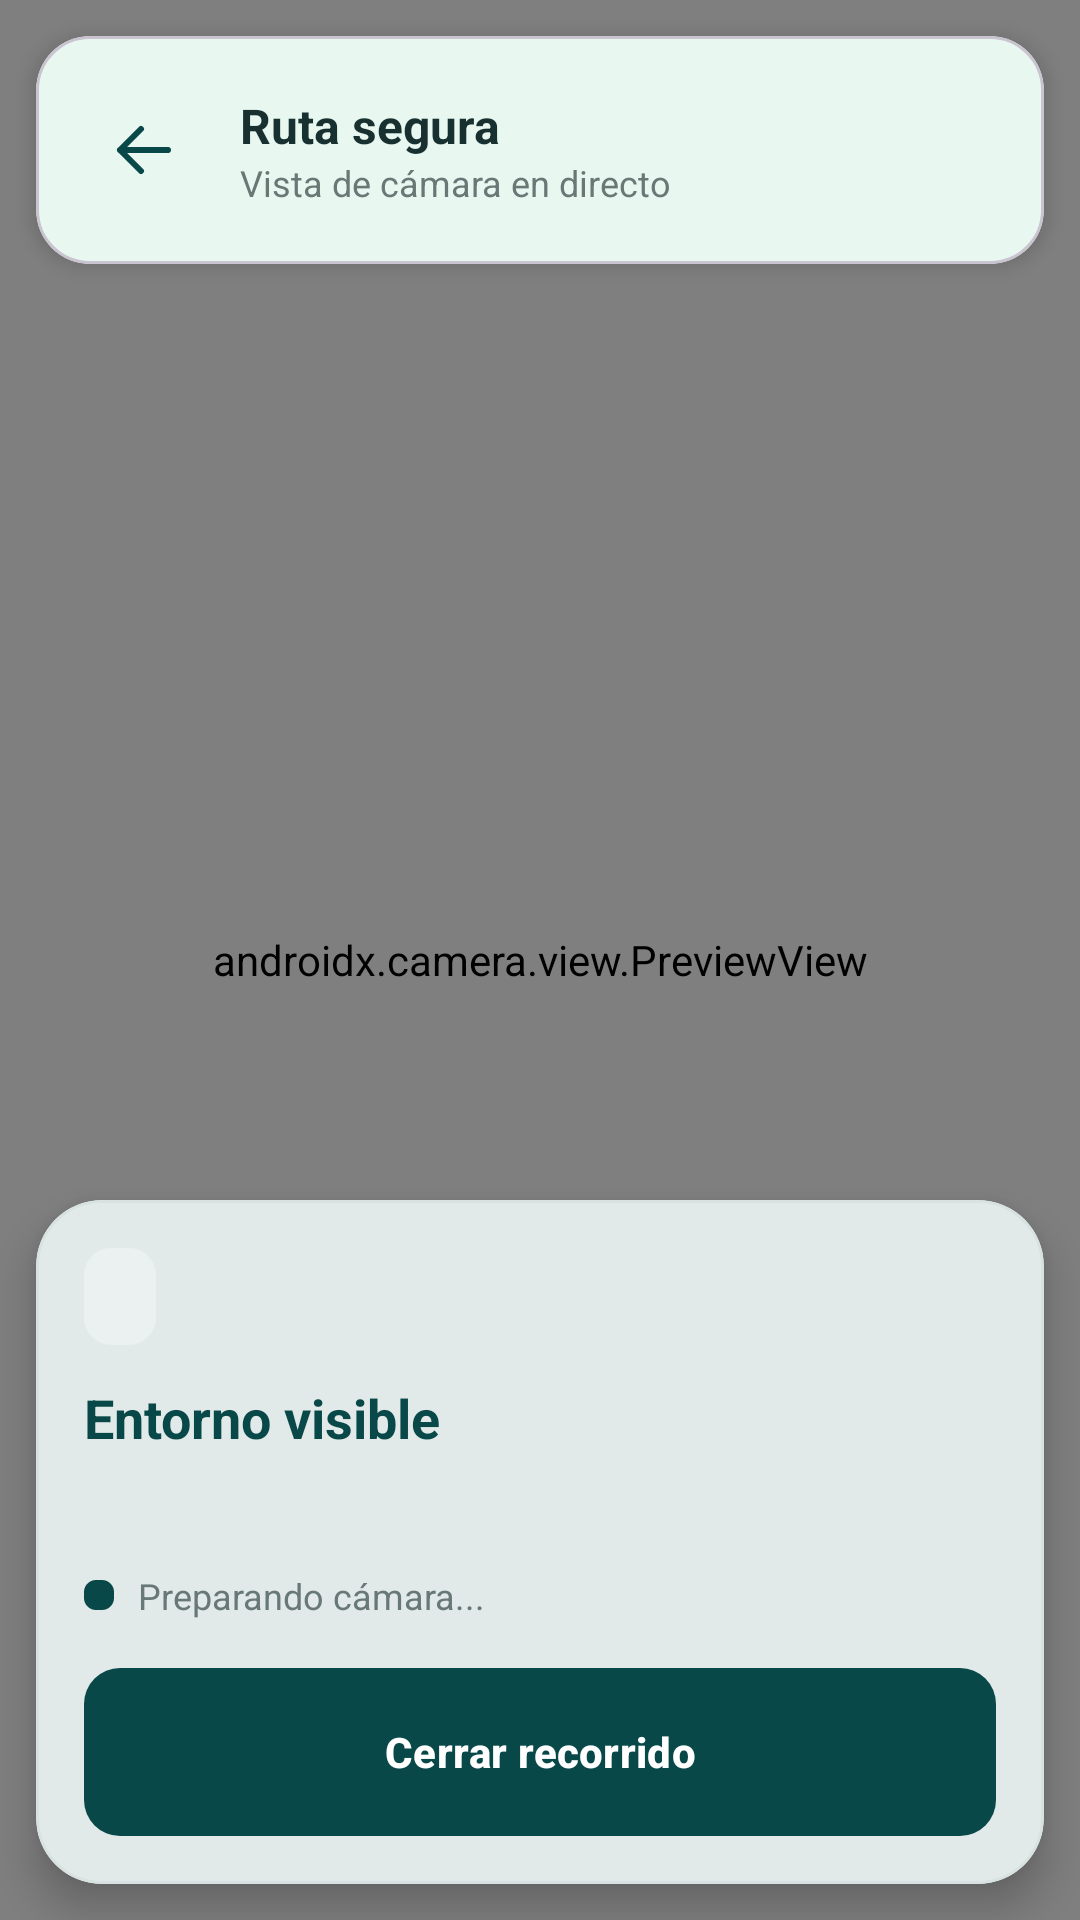

This screen was rendered from an Android layout file. Write that file and the resources it references.
<!-- AndroidManifest.xml: application theme Theme.RA_App -->
<!-- res/layout/activity_camara_ruta_segura.xml -->
<?xml version="1.0" encoding="utf-8"?>
<FrameLayout xmlns:android="http://schemas.android.com/apk/res/android"
    xmlns:app="http://schemas.android.com/apk/res-auto"
    android:layout_width="match_parent"
    android:layout_height="match_parent"
    android:background="#000000"
    android:fitsSystemWindows="true">

    
    <androidx.camera.view.PreviewView
        android:id="@+id/preview_camara"
        android:layout_width="match_parent"
        android:layout_height="match_parent"
        app:implementationMode="compatible"
        app:scaleType="fillCenter" />

    
    <com.google.android.material.card.MaterialCardView
        android:id="@+id/card_encabezado_camara"
        android:layout_width="match_parent"
        android:layout_height="76dp"
        android:layout_gravity="top"
        android:layout_marginStart="@dimen/espaciado_medio"
        android:layout_marginTop="@dimen/espaciado_medio"
        android:layout_marginEnd="@dimen/espaciado_medio"
        app:cardBackgroundColor="@color/color_secondary"
        app:cardCornerRadius="18dp"
        app:cardElevation="4dp">

        <LinearLayout
            android:layout_width="match_parent"
            android:layout_height="match_parent"
            android:gravity="center_vertical"
            android:orientation="horizontal"
            android:padding="@dimen/espaciado_medio">

            <ImageButton
                android:id="@+id/btn_volver_camara"
                android:layout_width="48dp"
                android:layout_height="48dp"
                android:background="?attr/selectableItemBackgroundBorderless"
                android:contentDescription="@string/ruta_segura_desc_volver_camara"
                android:padding="@dimen/espaciado_pequeno"
                android:src="@drawable/ic_riesgos_volver"
                android:tint="@color/color_primary" />

            <LinearLayout
                android:layout_width="0dp"
                android:layout_height="wrap_content"
                android:layout_marginStart="@dimen/espaciado_pequeno"
                android:layout_weight="1"
                android:orientation="vertical">

                <TextView
                    android:layout_width="wrap_content"
                    android:layout_height="wrap_content"
                    android:text="@string/ruta_segura_camara_titulo"
                    android:textColor="@color/color_text"
                    android:textSize="@dimen/tamano_texto_tarjeta"
                    android:textStyle="bold" />

                <TextView
                    android:layout_width="wrap_content"
                    android:layout_height="wrap_content"
                    android:text="@string/ruta_segura_camara_subtitulo"
                    android:textColor="@color/color_text_secondary"
                    android:textSize="@dimen/tamano_texto_secundario" />

            </LinearLayout>

        </LinearLayout>

    </com.google.android.material.card.MaterialCardView>

    
    <com.google.android.material.card.MaterialCardView
        android:id="@+id/card_informacion_recorrido"
        android:layout_width="match_parent"
        android:layout_height="wrap_content"
        android:layout_gravity="bottom"
        android:layout_marginStart="@dimen/espaciado_medio"
        android:layout_marginEnd="@dimen/espaciado_medio"
        android:layout_marginBottom="@dimen/espaciado_medio"
        app:cardBackgroundColor="@color/color_surface"
        app:cardCornerRadius="22dp"
        app:cardElevation="8dp"
        app:strokeColor="@color/color_border"
        app:strokeWidth="1dp">

        <LinearLayout
            android:layout_width="match_parent"
            android:layout_height="wrap_content"
            android:orientation="vertical"
            android:padding="@dimen/espaciado_grande">

            
            <TextView
                android:id="@+id/txt_escenario_camara"
                android:layout_width="wrap_content"
                android:layout_height="wrap_content"
                android:background="@drawable/bg_aviso"
                android:paddingStart="@dimen/espaciado_medio"
                android:paddingTop="@dimen/espaciado_pequeno"
                android:paddingEnd="@dimen/espaciado_medio"
                android:paddingBottom="@dimen/espaciado_pequeno"
                android:textColor="@color/color_primary"
                android:textSize="@dimen/tamano_texto_secundario"
                android:textStyle="bold" />

            
            <TextView
                android:id="@+id/txt_titulo_entorno"
                android:layout_width="match_parent"
                android:layout_height="wrap_content"
                android:layout_marginTop="@dimen/espaciado_medio"
                android:text="@string/ruta_segura_camara_entorno"
                android:textColor="@color/color_primary"
                android:textSize="@dimen/tamano_texto_destacado"
                android:textStyle="bold" />

            
            <TextView
                android:id="@+id/txt_mensaje_recorrido"
                android:layout_width="match_parent"
                android:layout_height="wrap_content"
                android:layout_marginTop="@dimen/espaciado_pequeno"
                android:lineSpacingExtra="@dimen/espaciado_minimo"
                android:textColor="@color/color_text_secondary"
                android:textSize="@dimen/tamano_texto_cuerpo" />

            
            <LinearLayout
                android:layout_width="match_parent"
                android:layout_height="wrap_content"
                android:layout_marginTop="@dimen/espaciado_medio"
                android:gravity="center_vertical"
                android:orientation="horizontal">

                <View
                    android:id="@+id/indicador_estado_camara"
                    android:layout_width="10dp"
                    android:layout_height="10dp"
                    android:background="@drawable/bg_indicador_seleccionado" />

                <TextView
                    android:id="@+id/txt_estado_camara"
                    android:layout_width="wrap_content"
                    android:layout_height="wrap_content"
                    android:layout_marginStart="@dimen/espaciado_pequeno"
                    android:text="@string/ruta_segura_camara_preparando"
                    android:textColor="@color/color_text_secondary"
                    android:textSize="@dimen/tamano_texto_secundario" />

            </LinearLayout>

            
            <com.google.android.material.button.MaterialButton
                android:id="@+id/btn_cerrar_recorrido"
                android:layout_width="match_parent"
                android:layout_height="@dimen/altura_boton"
                android:layout_marginTop="@dimen/espaciado_grande"
                android:insetTop="0dp"
                android:insetBottom="0dp"
                android:text="@string/ruta_segura_camara_cerrar"
                android:textAllCaps="false"
                android:textColor="@color/color_surface"
                android:textSize="@dimen/tamano_texto_cuerpo"
                android:textStyle="bold"
                app:backgroundTint="@color/color_primary"
                app:cornerRadius="@dimen/radio_boton" />

        </LinearLayout>

    </com.google.android.material.card.MaterialCardView>

</FrameLayout>
<!-- resources referenced by this layout -->
<resources>
  <color name="color_border">@color/color_borde</color>
  <color name="color_primary">@color/color_principal</color>
  <color name="color_secondary">#E8F8F0</color>
  <color name="color_surface">@color/color_superficie</color>
  <color name="color_text">@color/color_texto_principal</color>
  <color name="color_text_secondary">@color/color_texto_secundario</color>
  <dimen name="altura_boton">56dp</dimen>
  <dimen name="espaciado_grande">16dp</dimen>
  <dimen name="espaciado_medio">12dp</dimen>
  <dimen name="espaciado_minimo">4dp</dimen>
  <dimen name="espaciado_pequeno">8dp</dimen>
  <dimen name="radio_boton">12dp</dimen>
  <dimen name="tamano_texto_cuerpo">14sp</dimen>
  <dimen name="tamano_texto_destacado">18sp</dimen>
  <dimen name="tamano_texto_secundario">12sp</dimen>
  <dimen name="tamano_texto_tarjeta">16sp</dimen>
  <!-- drawable bg_aviso (drawable) -->
  <?xml version="1.0" encoding="utf-8"?>
  <shape xmlns:android="http://schemas.android.com/apk/res/android" android:shape="rectangle"><solid android:color="#EAF1F0" /><corners android:radius="9dp" /></shape>
  <!-- drawable bg_indicador_seleccionado (drawable) -->
  <?xml version="1.0" encoding="utf-8"?>
  <shape xmlns:android="http://schemas.android.com/apk/res/android" android:shape="rectangle">
      <solid android:color="@color/color_primary" />
      <corners android:radius="@dimen/radio_indicador" />
  </shape>
  <!-- drawable ic_riesgos_volver (drawable) -->
  <vector xmlns:android="http://schemas.android.com/apk/res/android"
      android:width="24dp"
      android:height="24dp"
      android:viewportWidth="24"
      android:viewportHeight="24"
      android:autoMirrored="true">
      <path
          android:fillColor="@android:color/transparent"
          android:strokeColor="@color/color_principal"
          android:strokeWidth="2"
          android:strokeLineCap="round"
          android:strokeLineJoin="round"
          android:pathData="M20,12H4M11,5L4,12L11,19" />
  </vector>
  <string name="ruta_segura_camara_cerrar">Cerrar recorrido</string>
  <string name="ruta_segura_camara_entorno">Entorno visible</string>
  <string name="ruta_segura_camara_preparando">Preparando cámara...</string>
  <string name="ruta_segura_camara_subtitulo">Vista de cámara en directo</string>
  <string name="ruta_segura_camara_titulo">Ruta segura</string>
  <string name="ruta_segura_desc_volver_camara">Volver a Ruta segura</string>
  <style name="Theme.RA_App" parent="Base.Theme.RA_App" />
  <color name="color_borde">#D8E2E0</color>
  <color name="color_principal">#084848</color>
  <color name="color_superficie">#FFFFFF</color>
  <color name="color_texto_principal">#183030</color>
  <color name="color_texto_secundario">#687876</color>
  <dimen name="radio_indicador">4dp</dimen>
  <style name="Base.Theme.RA_App" parent="Theme.Material3.DayNight.NoActionBar">
          <item name="colorPrimary">@color/color_principal</item>
          <item name="colorOnPrimary">@color/color_superficie</item>
          <item name="colorSecondary">@color/color_principal</item>
          <item name="colorOnSecondary">@color/color_superficie</item>
          <item name="colorSurface">@color/color_superficie</item>
          <item name="colorOnSurface">@color/color_texto_principal</item>
      </style>
</resources>
